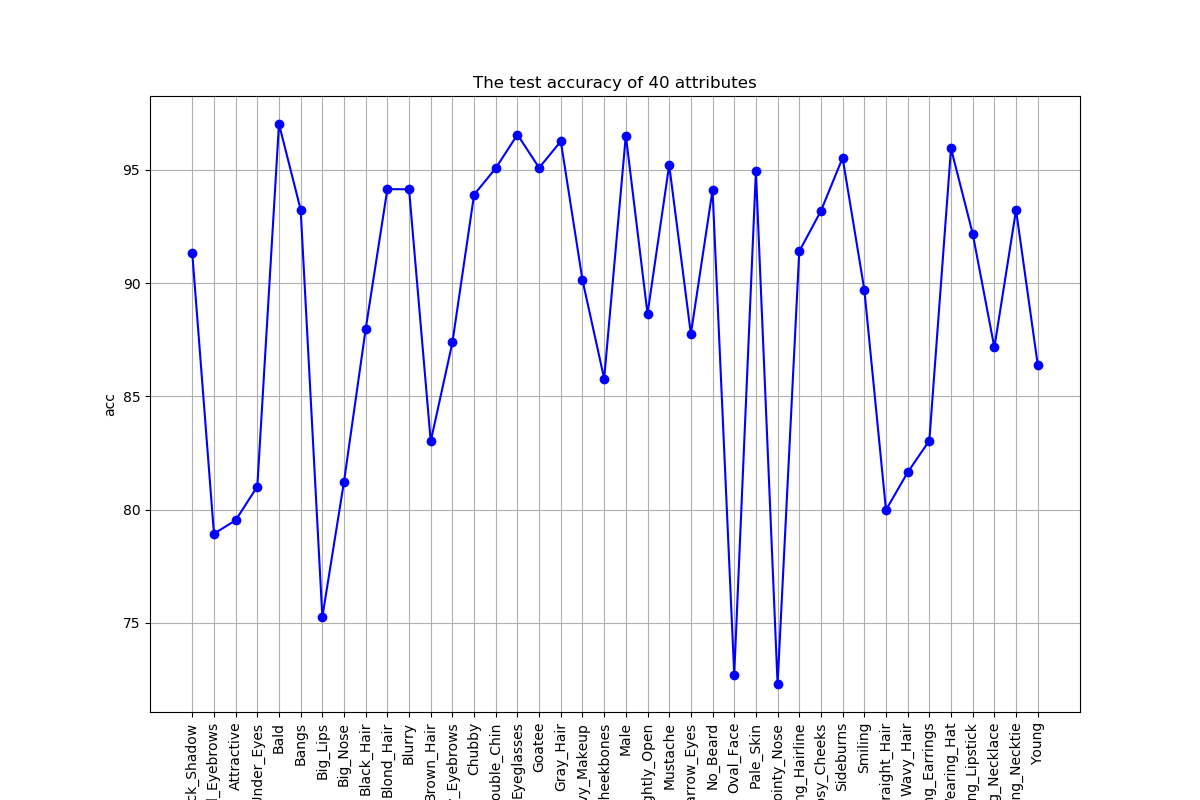

The file beside this chart, header and first rows:
, 5_o_Clock_Shadow, Arched_Eyebrows, Attractive, Bags_Under_Eyes, Bald, Bangs, Big_Lips, Big_Nose, Black_Hair, Blond_Hair, Blurry, Brown_Hair, Bushy_Eyebrows, Chubby, Double_Chin, Eyeglasses, Goatee, Gray_Hair, Heavy_Makeup, High_Cheekbones, Male, Mouth_Slightly_Open, Mustache
accuracy, 91.33, 78.94, 79.53, 81.02, 97.03, 93.25, 75.27, 81.25, 87.99, 94.16, 94.15, 83.02, 87.39, 93.91, 95.08, 96.56, 95.1, 96.27, 90.14, 85.79, 96.52, 88.65, 95.22
